Image classification data set "data" (alba-k/coffee-roast-classifier on GitHub). Class labels (7): claro, medio, medio oscuro, nada otro, oscuro, quemado, verde.

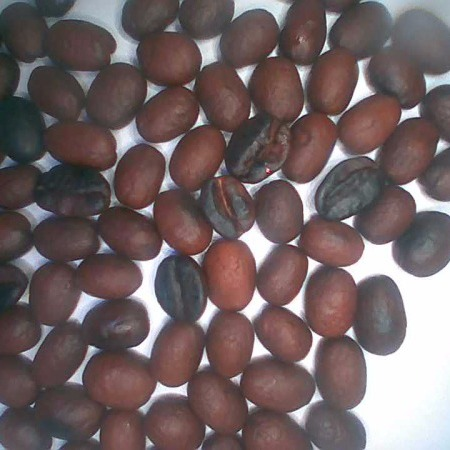
Label: medio oscuro

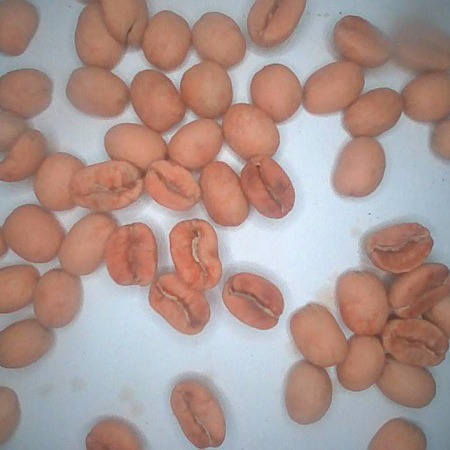
Label: claro

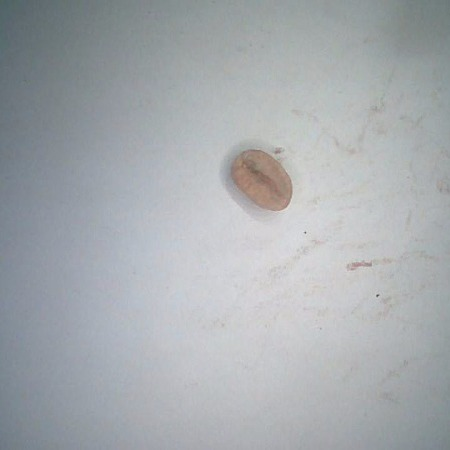
Label: verde

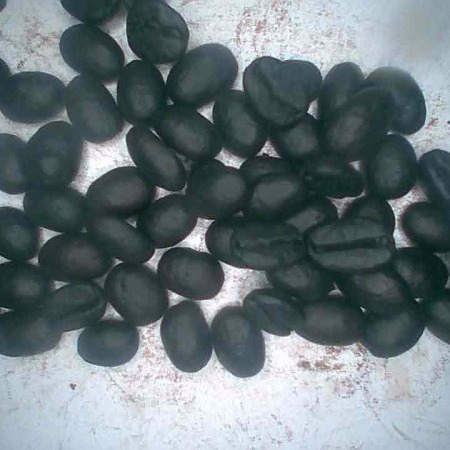
Label: quemado

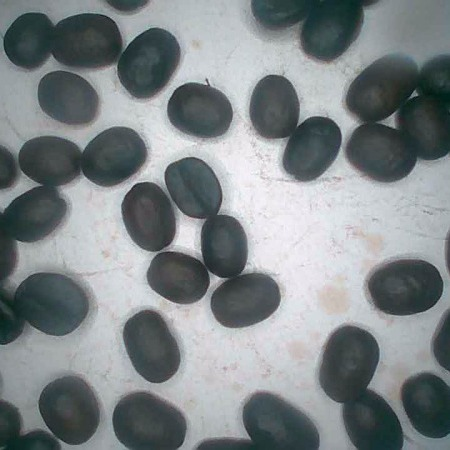
Label: oscuro

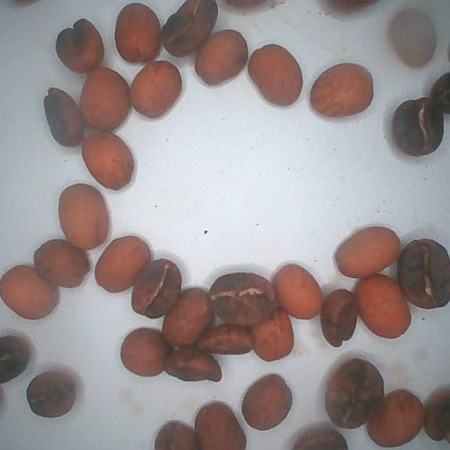
Label: medio
